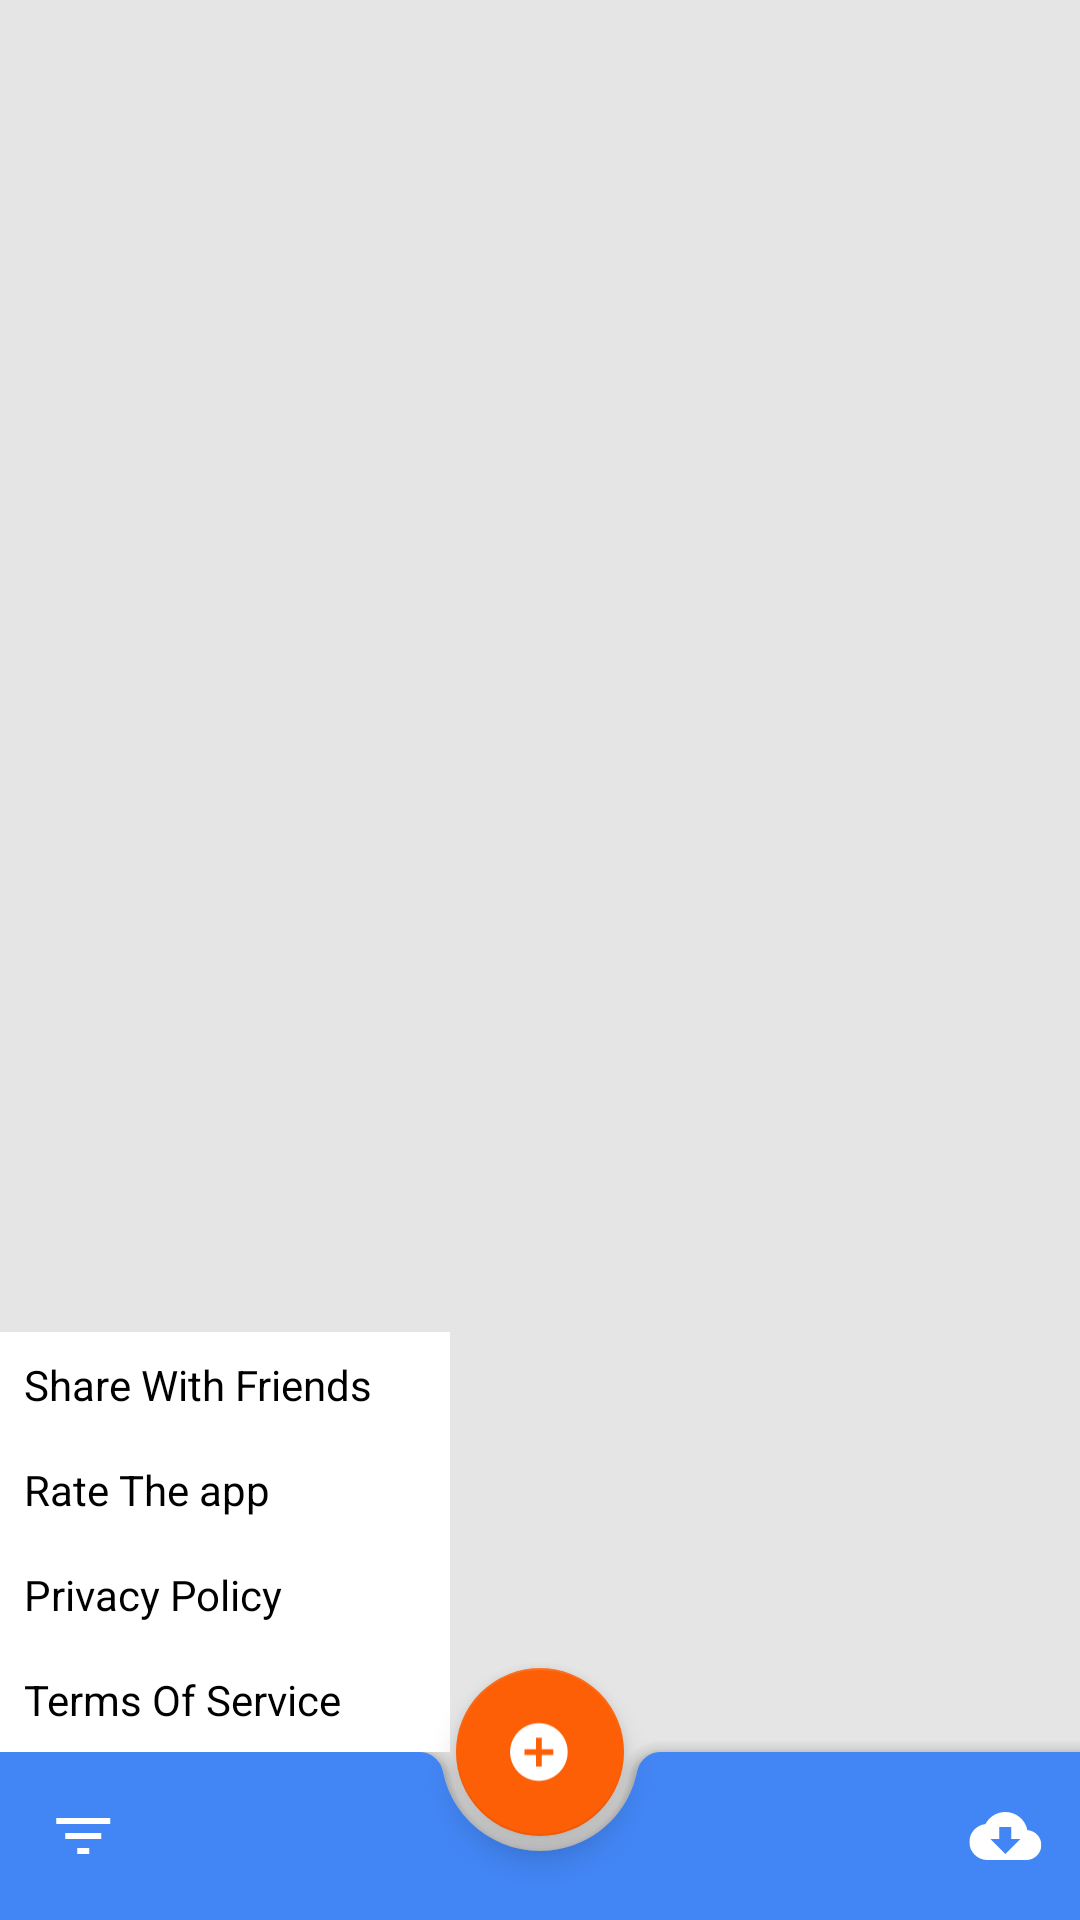

Android layout source for this screen:
<!-- AndroidManifest.xml: application theme Theme.Easycvbuilder -->
<!-- res/layout/activity_main.xml -->
<?xml version="1.0" encoding="utf-8"?>
<androidx.coordinatorlayout.widget.CoordinatorLayout xmlns:android="http://schemas.android.com/apk/res/android"
    xmlns:app="http://schemas.android.com/apk/res-auto"
    xmlns:tools="http://schemas.android.com/tools"
    android:layout_width="match_parent"
    android:layout_height="match_parent"
    tools:context=".MainActivity">

    

    <androidx.core.widget.NestedScrollView
        android:layout_width="match_parent"
        android:layout_height="match_parent"
        android:background="@color/gray_E5E5E5"
        android:clipToPadding="false"
        android:paddingBottom="100dp">

        <androidx.constraintlayout.widget.ConstraintLayout
            android:layout_width="match_parent"
            android:layout_height="match_parent">

            <androidx.recyclerview.widget.RecyclerView
                android:layout_width="match_parent"
                android:layout_height="match_parent"
                app:layout_constraintBottom_toBottomOf="parent"
                tools:listitem="@layout/dashboard_item_list">

            </androidx.recyclerview.widget.RecyclerView>

        </androidx.constraintlayout.widget.ConstraintLayout>

    </androidx.core.widget.NestedScrollView>

    <com.google.android.material.bottomappbar.BottomAppBar
        android:id="@+id/bottomAppBar"
        android:layout_width="match_parent"
        android:layout_height="wrap_content"
        android:layout_gravity="bottom"
        style="@style/Widget.MaterialComponents.BottomAppBar.Colored"
        app:navigationIcon="@drawable/filter_list"
        app:menu="@menu/bottom_app_bar"
        />

    <androidx.appcompat.widget.LinearLayoutCompat
        android:id="@+id/lin_popup"
        android:layout_width="150dp"
        android:layout_height="wrap_content"
        app:layout_anchor="@id/bottomAppBar"
        android:layout_gravity="top"
        android:background="@color/white"
        android:orientation="vertical">

        <TextView
            android:id="@+id/share"
            android:layout_width="match_parent"
            android:layout_height="wrap_content"
            android:textColor="@color/black"
            android:padding="8dp"
            android:text="Share With Friends"/>

        <TextView
            android:id="@+id/rateapp"
            android:layout_width="match_parent"
            android:layout_height="wrap_content"
            android:textColor="@color/black"
            android:padding="8dp"
            android:text="Rate The app"/>

        <TextView
            android:id="@+id/privacy"
            android:layout_width="match_parent"
            android:layout_height="wrap_content"
            android:textColor="@color/black"
            android:padding="8dp"
            android:text="Privacy Policy"/>

        <TextView
            android:id="@+id/termofservice"
            android:layout_width="match_parent"
            android:layout_height="wrap_content"
            android:textColor="@color/black"
            android:padding="8dp"
            android:text="Terms Of Service"/>

    </androidx.appcompat.widget.LinearLayoutCompat>

    <com.google.android.material.floatingactionbutton.FloatingActionButton
        android:layout_width="wrap_content"
        android:layout_height="wrap_content"
        app:srcCompat="@drawable/add_circle"
        app:backgroundTint="@color/orange_FC5F06"
        app:tint="@color/white"
        app:layout_anchor="@id/bottomAppBar"/>

</androidx.coordinatorlayout.widget.CoordinatorLayout>
<!-- res/layout/dashboard_item_list.xml (included above) -->
<?xml version="1.0" encoding="utf-8"?>
<androidx.constraintlayout.widget.ConstraintLayout xmlns:android="http://schemas.android.com/apk/res/android"
    xmlns:app="http://schemas.android.com/apk/res-auto"
    xmlns:tools="http://schemas.android.com/tools"
    android:layout_width="match_parent"
    android:layout_margin="8dp"
    android:layout_height="wrap_content">

    <androidx.cardview.widget.CardView
        android:id="@+id/cardv_container"
        android:layout_width="match_parent"
        android:layout_height="wrap_content"
        app:cardCornerRadius="8dp"
        android:elevation="8dp"
        app:layout_constraintEnd_toEndOf="parent"
        app:layout_constraintStart_toStartOf="parent"
        app:layout_constraintTop_toTopOf="parent">

        <androidx.constraintlayout.widget.ConstraintLayout
            android:layout_width="match_parent"
            android:layout_height="match_parent">

            <ImageView
                android:id="@+id/img_profil"
                android:layout_width="wrap_content"
                android:layout_height="wrap_content"
                android:layout_marginStart="8dp"
                android:layout_marginTop="8dp"
                android:layout_marginBottom="8dp"
                app:layout_constraintBottom_toBottomOf="parent"
                app:layout_constraintStart_toStartOf="parent"
                app:layout_constraintTop_toTopOf="parent"
                tools:srcCompat="@tools:sample/avatars" />

            <TextView
                android:id="@+id/name"
                android:layout_width="wrap_content"
                android:layout_height="wrap_content"
                android:layout_marginStart="8dp"
                android:text="samplename"
                app:layout_constraintStart_toEndOf="@+id/img_profil"
                app:layout_constraintTop_toTopOf="@+id/img_profil" />

            <TextView
                android:id="@+id/email"
                android:layout_width="wrap_content"
                android:layout_height="wrap_content"
                android:layout_marginTop="8dp"
                android:text="sample@gmail.com"
                android:drawableStart="@drawable/email"
                app:layout_constraintStart_toStartOf="@+id/name"
                app:layout_constraintTop_toBottomOf="@+id/name" />

            <TextView
                android:id="@+id/datetime"
                android:layout_width="wrap_content"
                android:layout_height="wrap_content"
                android:layout_marginTop="8dp"
                android:text="Dec 15,2022,06:05 PM"
                android:drawableStart="@drawable/date_range"
                app:layout_constraintStart_toStartOf="@+id/email"
                app:layout_constraintTop_toBottomOf="@+id/email" />

            <View
                android:id="@+id/view"
                android:layout_width="0dp"
                android:layout_height="1dp"
                android:layout_marginTop="8dp"
                android:layout_marginEnd="8dp"
                android:background="@color/black"
                app:layout_constraintEnd_toEndOf="parent"
                app:layout_constraintStart_toStartOf="@+id/datetime"
                app:layout_constraintTop_toBottomOf="@+id/datetime" />

            <TextView
                android:id="@+id/duplicate"
                android:layout_width="wrap_content"
                android:layout_height="wrap_content"
                android:layout_marginTop="8dp"
                android:background="@drawable/corners_tv_duplicate"
                android:drawableStart="@drawable/file_copy"
                android:padding="4dp"
                android:text="Duplicate"
                android:textColor="@color/white"
                app:layout_constraintStart_toStartOf="@+id/view"
                app:layout_constraintTop_toBottomOf="@+id/view" />

            <TextView
                android:id="@+id/edit"
                android:layout_width="wrap_content"
                android:layout_height="wrap_content"
                android:layout_marginStart="8dp"
                android:background="@drawable/corners_tv_edit"
                android:drawableStart="@drawable/file_copy"
                android:padding="4dp"
                android:text="Edit"
                android:textColor="@color/white"
                app:layout_constraintBottom_toBottomOf="@+id/duplicate"
                app:layout_constraintStart_toEndOf="@+id/duplicate"
                app:layout_constraintTop_toTopOf="@+id/duplicate" />

            <TextView
                android:id="@+id/view_cv"
                android:layout_width="wrap_content"
                android:layout_height="wrap_content"
                android:layout_marginStart="8dp"
                android:background="@drawable/corners_tv_view"
                android:drawableStart="@drawable/file_copy"
                android:padding="4dp"
                android:text="View"
                android:textColor="@color/white"
                app:layout_constraintBottom_toBottomOf="@+id/edit"
                app:layout_constraintStart_toEndOf="@+id/edit"
                app:layout_constraintTop_toTopOf="@+id/edit"
                app:layout_constraintVertical_bias="0.0" />

            <ImageView
                android:id="@+id/options"
                android:layout_width="wrap_content"
                android:layout_height="wrap_content"
                app:layout_constraintEnd_toEndOf="parent"
                app:layout_constraintTop_toTopOf="@+id/name"
                app:srcCompat="@drawable/more_vert" />

        </androidx.constraintlayout.widget.ConstraintLayout>

    </androidx.cardview.widget.CardView>


</androidx.constraintlayout.widget.ConstraintLayout>
<!-- resources referenced by this layout -->
<resources>
  <color name="black">#FF000000</color>
  <color name="gray_E5E5E5">#E5E5E5</color>
  <color name="orange_FC5F06">#FC5F06</color>
  <color name="white">#FFFFFFFF</color>
  <!-- drawable add_circle (drawable) -->
  <vector xmlns:android="http://schemas.android.com/apk/res/android"
      android:width="25dp"
      android:height="24dp"
      android:viewportWidth="25"
      android:viewportHeight="24">
    <group>
      <clip-path
          android:pathData="M0.112,0h24v24h-24z"/>
      <path
          android:pathData="M12.112,2C6.592,2 2.112,6.48 2.112,12C2.112,17.52 6.592,22 12.112,22C17.632,22 22.112,17.52 22.112,12C22.112,6.48 17.632,2 12.112,2ZM17.112,13H13.112V17H11.112V13H7.112V11H11.112V7H13.112V11H17.112V13Z"
          android:fillColor="#ffffff"/>
    </group>
  </vector>
  <!-- drawable corners_tv_duplicate (drawable) -->
  <?xml version="1.0" encoding="utf-8"?>
  <shape xmlns:android="http://schemas.android.com/apk/res/android">
  
      <solid android:color="@color/orange_FC5F06"
          />
      <corners
          android:bottomLeftRadius="12dp"
          android:bottomRightRadius="12dp"
          android:topLeftRadius="12dp"
          android:topRightRadius="12dp" />
  
  </shape>
  <!-- drawable corners_tv_edit (drawable-v24) -->
  <?xml version="1.0" encoding="utf-8"?>
  <shape xmlns:android="http://schemas.android.com/apk/res/android">
  
      <solid android:color="@color/blue_4285F4"
          />
      <corners
          android:bottomLeftRadius="12dp"
          android:bottomRightRadius="12dp"
          android:topLeftRadius="12dp"
          android:topRightRadius="12dp" />
  
  </shape>
  <!-- drawable corners_tv_view (drawable-v24) -->
  <?xml version="1.0" encoding="utf-8"?>
  <shape xmlns:android="http://schemas.android.com/apk/res/android">
  
      <solid android:color="@color/purple_7B1FA2"
          />
      <corners
          android:bottomLeftRadius="12dp"
          android:bottomRightRadius="12dp"
          android:topLeftRadius="12dp"
          android:topRightRadius="12dp" />
  
  </shape>
  <!-- drawable email (drawable) -->
  <vector xmlns:android="http://schemas.android.com/apk/res/android"
      android:width="19dp"
      android:height="16dp"
      android:viewportWidth="19"
      android:viewportHeight="16">
    <path
        android:pathData="M15.243,2.667H3.49C2.682,2.667 2.028,3.267 2.028,4L2.021,12C2.021,12.733 2.682,13.333 3.49,13.333H15.243C16.052,13.333 16.713,12.733 16.713,12V4C16.713,3.267 16.052,2.667 15.243,2.667ZM15.243,5.333L9.367,8.667L3.49,5.333V4L9.367,7.333L15.243,4V5.333Z"
        android:fillColor="#EB3223"/>
  </vector>
  <!-- drawable filter_list (drawable) -->
  <vector xmlns:android="http://schemas.android.com/apk/res/android"
      android:width="25dp"
      android:height="24dp"
      android:viewportWidth="25"
      android:viewportHeight="24">
    <group>
      <clip-path
          android:pathData="M0.112,0h24v24h-24z"/>
      <path
          android:pathData="M10.112,18H14.112V16H10.112V18ZM3.112,6V8H21.112V6H3.112ZM6.112,13H18.112V11H6.112V13Z"
          android:fillColor="#ffffff"/>
    </group>
  </vector>
  <style name="Theme.Easycvbuilder" parent="Theme.MaterialComponents.DayNight.DarkActionBar">
          
          <item name="colorPrimary">@color/blue_4285F4</item>
          <item name="colorPrimaryVariant">@color/purple_700</item>
          <item name="colorOnPrimary">@color/white</item>
          
          <item name="colorSecondary">@color/teal_200</item>
          <item name="colorSecondaryVariant">@color/teal_700</item>
          <item name="colorOnSecondary">@color/orange_FC5F06</item>
          
          <item name="android:statusBarColor">@color/blue_4285F4</item>
          
      </style>
  <color name="blue_4285F4">#4285F4</color>
  <color name="purple_7B1FA2">#7B1FA2</color>
  <color name="purple_700">#FF3700B3</color>
  <color name="teal_200">#FF03DAC5</color>
  <color name="teal_700">#FF018786</color>
</resources>
